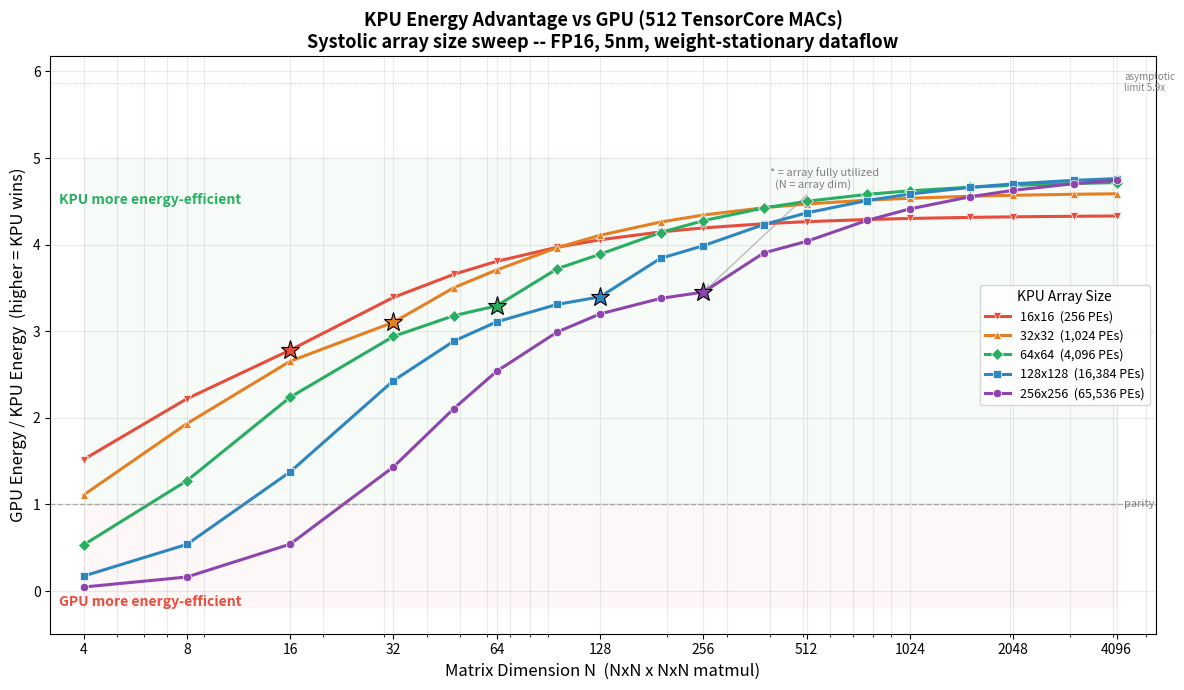

Write Python code to recreate this figure.
#!/usr/bin/env python3
"""
KPU Energy Advantage Ratio vs GPU for multiple systolic array sizes.

Sweeps 5 KPU array configurations (16x16, 32x32, 64x64, 128x128, 256x256)
against a fixed GPU baseline (512 TensorCore MACs, register-file sourced).

Shows how larger arrays amortize weight-load and leakage costs better
for large matmuls, but suffer worse underutilization for small ones.

Process: 5nm, FP16, weight-stationary dataflow.
"""

import numpy as np
import matplotlib.pyplot as plt
import matplotlib.ticker as ticker

# ---------------------------------------------------------------------------
# Physical constants (5nm process, FP16)
# ---------------------------------------------------------------------------
PROCESS_NODE_NM = 5
PRECISION_BYTES = 2  # FP16

# Register file energy at 5nm (scaled from 7nm reference 0.3 pJ/byte)
RF_ENERGY_PJ_PER_BYTE = 0.3 * (PROCESS_NODE_NM / 7.0)  # 0.214 pJ/byte

# Scratchpad energy (~1.3x register file -- larger but no tags)
SCRATCHPAD_ENERGY_PJ_PER_BYTE = RF_ENERGY_PJ_PER_BYTE * 1.3  # 0.279 pJ/byte

CLOCK_GHZ = 1.5
CYCLE_NS = 1.0 / CLOCK_GHZ  # 0.667 ns

# Leakage per MAC unit per nanosecond (same 5nm process for both)
LEAKAGE_PJ_PER_UNIT_PER_NS = 0.08

# Power gating: inactive PEs retain this fraction of active leakage.
# Header switches typically achieve 90-99% leakage reduction;
# 5% residual is a conservative, widely-accepted estimate.
POWER_GATE_RESIDUAL = 0.05
LEAKAGE_INACTIVE_PJ = LEAKAGE_PJ_PER_UNIT_PER_NS * POWER_GATE_RESIDUAL

# ---------------------------------------------------------------------------
# GPU model constants (512 TensorCore MACs, register-file sourced)
# ---------------------------------------------------------------------------
GPU_MACS = 512
GPU_TENSOR_CORE_SIZE = 64  # 4x4x4 MACs per tensor core instruction

# Per-MAC energy components (pJ)
GPU_COMPUTE_PJ = 1.5 * 0.5 * 0.85      # 0.638 pJ  (5nm FP16 tensor core)
GPU_RF_BYTES_PER_MAC = 128.0 / 64       # 2.0 B/MAC
GPU_RF_ENERGY_PJ = GPU_RF_BYTES_PER_MAC * RF_ENERGY_PJ_PER_BYTE  # 0.429 pJ
GPU_INSTR_PER_MAC_PJ = 10.0 / GPU_TENSOR_CORE_SIZE               # 0.156 pJ
GPU_SCHED_PER_MAC_PJ = 0.04                                       # 0.040 pJ
GPU_DYNAMIC_PJ_PER_MAC = (GPU_COMPUTE_PJ + GPU_RF_ENERGY_PJ +
                           GPU_INSTR_PER_MAC_PJ + GPU_SCHED_PER_MAC_PJ)

# ---------------------------------------------------------------------------
# KPU model constants (per-MAC, invariant to array size)
# ---------------------------------------------------------------------------
KPU_COMPUTE_PJ = 0.15         # pJ  (hardwired systolic MAC, no instr decode)
KPU_PE_FORWARD_PJ = 0.05      # pJ  (PE-to-PE local wire, ~100um at 5nm)
KPU_WEIGHT_LOAD_PJ = SCRATCHPAD_ENERGY_PJ_PER_BYTE * PRECISION_BYTES  # 0.557 pJ/element
KPU_ACT_INJECT_PJ = SCRATCHPAD_ENERGY_PJ_PER_BYTE * PRECISION_BYTES   # 0.557 pJ/element
KPU_CONTROL_PER_MAC_PJ = 0.015  # pJ  (domain-flow distributed CAM)


def gpu_energy(N):
    """Total energy (pJ) for NxN matmul on GPU with 512 TensorCore MACs."""
    total_macs = N ** 3
    e_dynamic = total_macs * GPU_DYNAMIC_PJ_PER_MAC
    cycles = total_macs / GPU_MACS
    time_ns = cycles * CYCLE_NS
    e_leakage = GPU_MACS * LEAKAGE_PJ_PER_UNIT_PER_NS * time_ns
    return e_dynamic + e_leakage


def kpu_energy(N, array_dim):
    """
    Total energy (pJ) for NxN matmul on KPU with array_dim x array_dim
    systolic array, weight-stationary dataflow.

    Per-tile execution model with power-gated leakage:
      - Pipeline fill/drain uses actual tile dimensions (partial tiles cheap)
      - Activation injection uses actual per-tile k_dim
      - Leakage charged only for active PEs per tile (domain-flow
        architecture enables deterministic power gating of unused PEs)
    """
    total_macs = N ** 3
    A = array_dim

    # --- dynamic energy (scales purely with MACs) ---
    e_compute = total_macs * KPU_COMPUTE_PJ
    e_forward = total_macs * KPU_PE_FORWARD_PJ
    e_control = total_macs * KPU_CONTROL_PER_MAC_PJ

    # Weight load: N*N weight elements, each loaded once from scratchpad
    e_weight = N * N * KPU_WEIGHT_LOAD_PJ

    # --- per-tile execution time, activation injection, and leakage ---
    n_full_k = N // A
    rem_k = N % A
    k_dims = [A] * n_full_k + ([rem_k] if rem_k > 0 else [])

    n_full_n = N // A
    rem_n = N % A
    n_dims = [A] * n_full_n + ([rem_n] if rem_n > 0 else [])

    total_act_injections = 0
    e_leakage = 0.0

    for kd in k_dims:
        for nd in n_dims:
            # Stream all M=N activation rows through this tile
            stream_cycles = N
            # Pipeline fill + drain: depth is k_dim (reduction dimension)
            fill_drain = 2 * max(kd - 1, 0)
            tile_cycles = stream_cycles + fill_drain

            # Activation injection: N rows x kd elements per row
            total_act_injections += N * kd

            # Power-gated leakage:
            #   active PEs (kd*nd): full leakage
            #   inactive PEs (A^2 - kd*nd): residual leakage through power switches
            tile_time_ns = tile_cycles * CYCLE_NS
            active_pes = kd * nd
            inactive_pes = A * A - active_pes
            e_leakage += (active_pes * LEAKAGE_PJ_PER_UNIT_PER_NS +
                          inactive_pes * LEAKAGE_INACTIVE_PJ) * tile_time_ns

    e_act = total_act_injections * KPU_ACT_INJECT_PJ

    # Result extraction: N*N output elements read back
    e_result = N * N * KPU_ACT_INJECT_PJ

    e_dynamic = e_compute + e_forward + e_control + e_weight + e_act + e_result

    return e_dynamic + e_leakage


def main():
    # Sweep parameters
    dims = np.array([4, 8, 16, 32, 48, 64, 96, 128, 192, 256,
                     384, 512, 768, 1024, 1536, 2048, 3072, 4096])
    array_sizes = [16, 32, 64, 128, 256]

    # Compute GPU baseline
    gpu_energies = np.array([gpu_energy(n) for n in dims])

    # Compute KPU for each array size
    kpu_energies = {}
    ratios = {}
    for a in array_sizes:
        kpu_e = np.array([kpu_energy(n, a) for n in dims])
        kpu_energies[a] = kpu_e
        ratios[a] = gpu_energies / kpu_e

    # -----------------------------------------------------------------------
    # Plot
    # -----------------------------------------------------------------------
    fig, ax = plt.subplots(figsize=(12, 7))

    colors = {
        16:  "#E74C3C",   # red
        32:  "#E67E22",   # orange
        64:  "#27AE60",   # green
        128: "#2E86C1",   # blue
        256: "#8E44AD",   # purple
    }
    markers = {16: "v", 32: "^", 64: "D", 128: "s", 256: "o"}

    for a in array_sizes:
        label = f"{a}x{a}  ({a*a:,} PEs)"
        ax.semilogx(dims, ratios[a], marker=markers[a], color=colors[a],
                     linewidth=2.2, markersize=6, label=label,
                     markeredgecolor="white", markeredgewidth=0.5)

    # Parity line
    ax.axhline(y=1.0, color="gray", linestyle="--", linewidth=1, alpha=0.6)
    ax.text(dims[-1] * 1.05, 1.0, "parity", va="center", fontsize=8,
            color="gray")

    # Shade advantage / disadvantage zones
    ymin, ymax = ax.get_ylim()
    ax.fill_between(dims, 1.0, ymax, alpha=0.04, color="#27AE60")
    ax.fill_between(dims, ymin, 1.0, alpha=0.04, color="#E74C3C")
    ax.text(dims[0] * 0.85, ymax * 0.92, "KPU more energy-efficient",
            fontsize=10, color="#27AE60", fontweight="bold", ha="left",
            va="top")
    ax.text(dims[0] * 0.85, min(ymin * 1.1, 0.15),
            "GPU more energy-efficient",
            fontsize=10, color="#E74C3C", fontweight="bold", ha="left",
            va="bottom")

    # Mark where each array becomes fully utilized (N = array_dim)
    for a in array_sizes:
        if a in dims:
            idx = list(dims).index(a)
        else:
            idx = np.searchsorted(dims, a)
            if idx >= len(dims):
                continue
        r_at_full = ratios[a][idx]
        ax.plot(a, r_at_full, marker="*", markersize=14, color=colors[a],
                markeredgecolor="black", markeredgewidth=0.8, zorder=5)

    # Add annotation for the star markers
    ax.annotate("* = array fully utilized\n  (N = array dim)",
                xy=(256, ratios[256][list(dims).index(256)]),
                xytext=(400, ratios[256][list(dims).index(256)] + 1.2),
                fontsize=8, color="gray",
                arrowprops=dict(arrowstyle="->", color="gray", alpha=0.5))

    # Asymptotic ratio annotation
    asym = GPU_DYNAMIC_PJ_PER_MAC / (KPU_COMPUTE_PJ + KPU_PE_FORWARD_PJ +
                                      KPU_CONTROL_PER_MAC_PJ)
    ax.axhline(y=asym, color="gray", linestyle=":", linewidth=0.8, alpha=0.4)
    ax.text(dims[-1] * 1.05, asym, f"asymptotic\nlimit {asym:.1f}x",
            va="center", fontsize=7, color="gray")

    ax.set_xlabel("Matrix Dimension N  (NxN x NxN matmul)", fontsize=12)
    ax.set_ylabel("GPU Energy / KPU Energy  (higher = KPU wins)", fontsize=12)
    ax.set_title(
        "KPU Energy Advantage vs GPU (512 TensorCore MACs)\n"
        "Systolic array size sweep -- FP16, 5nm, weight-stationary dataflow",
        fontsize=13, fontweight="bold")
    ax.legend(title="KPU Array Size", fontsize=9, title_fontsize=10,
              loc="center right")
    ax.grid(True, which="both", alpha=0.25)
    ax.set_xlim(dims[0] * 0.8, dims[-1] * 1.3)

    # Force x-axis ticks at power-of-2 dimensions
    xticks = [4, 8, 16, 32, 64, 128, 256, 512, 1024, 2048, 4096]
    ax.set_xticks(xticks)
    ax.set_xticklabels([str(x) for x in xticks])
    ax.xaxis.set_minor_formatter(ticker.NullFormatter())

    plt.tight_layout()
    plt.savefig("energy_advantage_array_sweep.png", dpi=150,
                bbox_inches="tight")
    plt.savefig("energy_advantage_array_sweep.svg", bbox_inches="tight")
    print("Saved: energy_advantage_array_sweep.png")
    print("Saved: energy_advantage_array_sweep.svg")

    # -----------------------------------------------------------------------
    # Summary table
    # -----------------------------------------------------------------------
    header = f"{'N':>6}"
    for a in array_sizes:
        header += f"  {a}x{a:>3}{'':>3}"
    print("\n" + "=" * (8 + 11 * len(array_sizes)))
    print("KPU Energy Advantage Ratio (GPU_energy / KPU_energy)")
    print("=" * (8 + 11 * len(array_sizes)))
    print(header)
    print("-" * (8 + 11 * len(array_sizes)))
    for i, n in enumerate(dims):
        row = f"{n:>6}"
        for a in array_sizes:
            r = ratios[a][i]
            if r >= 1.0:
                row += f"  {r:>6.1f}x  "
            else:
                row += f"  {r:>6.2f}x  "
        print(row)
    print("=" * (8 + 11 * len(array_sizes)))

    # Print crossover points
    print("\nCrossover points (N where KPU becomes more efficient than GPU):")
    for a in array_sizes:
        r = ratios[a]
        crossover_idx = np.argmax(r >= 1.0)
        if r[crossover_idx] >= 1.0:
            print(f"  {a}x{a} array: N ~ {dims[crossover_idx]}")
        else:
            print(f"  {a}x{a} array: never crosses (max ratio = {r.max():.2f}x)")

    print(f"\nAsymptotic advantage (dynamic energy only): {asym:.1f}x")
    print(f"  GPU dynamic/MAC: {GPU_DYNAMIC_PJ_PER_MAC:.3f} pJ")
    print(f"  KPU dynamic/MAC: {KPU_COMPUTE_PJ + KPU_PE_FORWARD_PJ + KPU_CONTROL_PER_MAC_PJ:.3f} pJ")

    plt.show()


if __name__ == "__main__":
    main()
